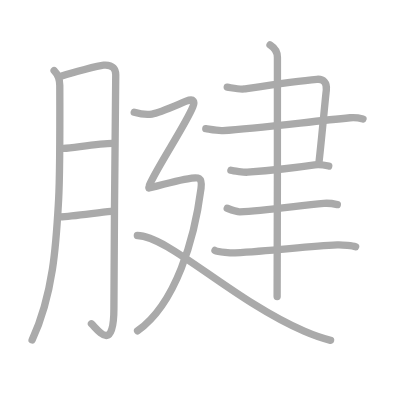
t = 0.00 s
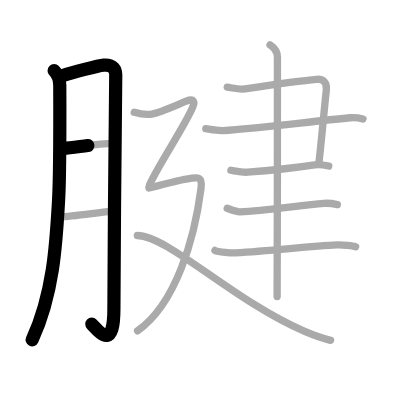
t = 2.50 s
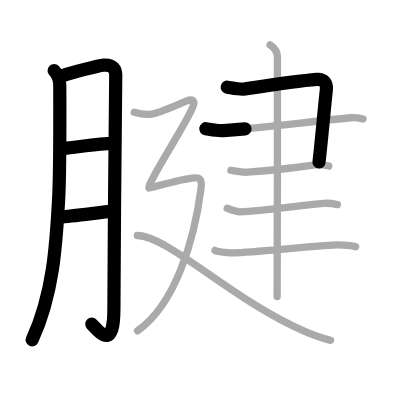
t = 5.25 s
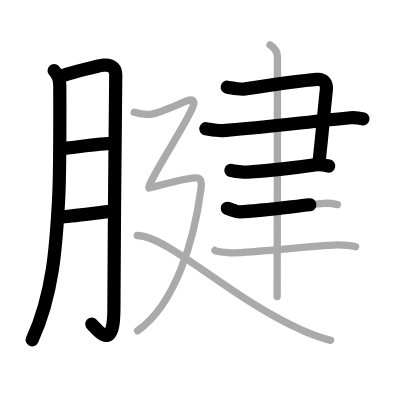
t = 7.75 s
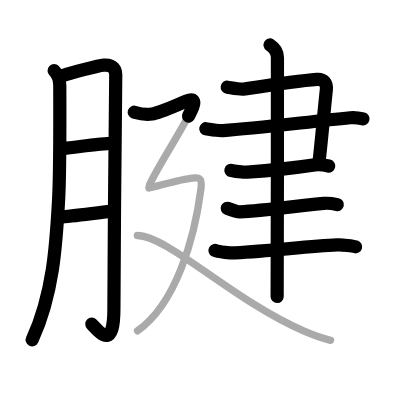
t = 10.50 s
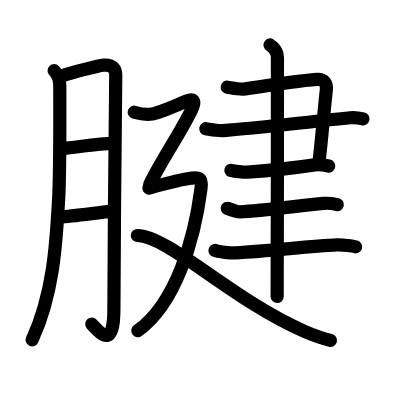
t = 13.00 s

The animated SVG that drew these frames (rendered in a browser with its animation timeline set to each time). Animation: 13 SMIL elements (animate=13); one cycle of 13.00 s.

<?xml version="1.0" standalone="no"?>
<!DOCTYPE svg PUBLIC "-//W3C//DTD SVG 1.1//EN"   "http://www.w3.org/Graphics/SVG/1.1/DTD/svg11.dtd">
<svg width="400px" height="400px"  version="1.1" xmlns="http://www.w3.org/2000/svg">
  <defs>
    <marker id="Triangle" viewBox="0 0 10 10" refX="0" refY="5" markerUnits="strokeWidth" markerWidth="3" style="stroke-opacity:0%;fill:#aaaaaa;" markerHeight="2" orient="auto">
      <path d="M 0 0 L 10 5 L 0 10 z" />
    </marker>
    
    <marker id="Arrow" viewBox="0 0 10 10" refX="5" refY="5" markerUnits="strokeWidth" markerWidth="1.8" style="stroke-opacity:0%;fill:#770000;" markerHeight="2" orient="auto">
      <path d="M 0 4 L 6 4 L 4 1 L 10 5 L 4 9 L 6 6 L 0 6 z" />
        <circle cx="5" cy="5" r="5" />
      </marker>
    
    <marker id="TriangleRed" viewBox="0 0 10 10" refX="0" refY="5" markerUnits="strokeWidth" markerWidth="3" style="stroke-opacity:0%;fill:#CC0000;" markerHeight="2" orient="auto">
      <path d="M 0 0 L 10 5 L 0 10 z" />
    </marker>
    
    <marker id="ArrowRed" viewBox="0 0 10 10" refX="5" refY="5" markerUnits="strokeWidth" markerWidth="1.8" style="stroke-opacity:0%;fill:#CC0000;" markerHeight="2" orient="auto">
      <path d="M 0 4 L 6 4 L 4 1 L 10 5 L 4 9 L 6 6 L 0 6 z" />
        <circle cx="5" cy="5" r="5" />
      </marker>
    
  </defs>
  
  <path style="fill:#ffffff; fill-opacity:100%; fill-rule:evenodd; stroke-width:0;" d="M 0 0 L 400px 0 L 400px 400px L 0 400px L 0 0" />

  <g transform="scale(3.6697247706422 3.6697247706422)">
<path style="fill:none; fill-opacity:0%; fill-rule:evenodd; stroke:#aaaaaa; stroke-opacity:100%; stroke-width: 1.5pt; stroke-linejoin:round; stroke-linecap:round;" d="M14.75 19.25C15.5 20 16.29 21 16.29 23.33c0 0.94 0.12 23.27-0.32 31.1c-0.63 11.15-1.28 25.39-7.22 38.21"></path>
<path style="fill:none; fill-opacity:0%; fill-rule:evenodd; stroke:#aaaaaa; stroke-opacity:100%; stroke-width: 1.5pt; stroke-linejoin:round; stroke-linecap:round;" d="M16.82 20.69c2.93-0.94 9.94-2.8 11.42-2.93c2.64-0.23 3.3 1.29 3.3 2.63c0 3.19-0.5 45.59-0.5 63.67c0 12.44-4.44 5.68-6.12 4.18"></path>
<path style="fill:none; fill-opacity:0%; fill-rule:evenodd; stroke:#aaaaaa; stroke-opacity:100%; stroke-width: 1.5pt; stroke-linejoin:round; stroke-linecap:round;" d="M17.32 40.45c3.62-0.35 10.08-1.34 13.26-1.37"></path>
<path style="fill:none; fill-opacity:0%; fill-rule:evenodd; stroke:#aaaaaa; stroke-opacity:100%; stroke-width: 1.5pt; stroke-linejoin:round; stroke-linecap:round;" d="M16.42 59.08C19.5 59 26.07 58 30.25 57.58"></path>
<path style="fill:none; fill-opacity:0%; fill-rule:evenodd; stroke:#aaaaaa; stroke-opacity:100%; stroke-width: 1.5pt; stroke-linejoin:round; stroke-linecap:round;" d="M61.92 23.75c1.35 0.21 3.44 0.69 4.67 0.5c4.92-0.75 14.37-2.21 19.75-2.63c1.75-0.14 2.84 0.85 2.58 2.97c-0.4 3.35-1.2 12.69-2 19.67"></path>
<path style="fill:none; fill-opacity:0%; fill-rule:evenodd; stroke:#aaaaaa; stroke-opacity:100%; stroke-width: 1.5pt; stroke-linejoin:round; stroke-linecap:round;" d="M56.08 35.08c1.32 0.2 3.2 0.6 4.67 0.5c9-0.58 22.75-2.33 34.67-3.5c1.61-0.16 2.77 0.14 3.5 0.33"></path>
<path style="fill:none; fill-opacity:0%; fill-rule:evenodd; stroke:#aaaaaa; stroke-opacity:100%; stroke-width: 1.5pt; stroke-linejoin:round; stroke-linecap:round;" d="M62.92 46.42c0.66 0.2 3.71 0.56 4.5 0.5c5.58-0.42 11.74-1.02 18.33-2c1.05-0.16 3.04 0.14 3.83 0.33"></path>
<path style="fill:none; fill-opacity:0%; fill-rule:evenodd; stroke:#aaaaaa; stroke-opacity:100%; stroke-width: 1.5pt; stroke-linejoin:round; stroke-linecap:round;" d="M61.92 56.75c0.64 0.25 2.81 1 3.45 0.97c6.65-0.29 16.4-1.75 22.88-2.3c1.06-0.09 3.13 0.21 3.67 0.33"></path>
<path style="fill:none; fill-opacity:0%; fill-rule:evenodd; stroke:#aaaaaa; stroke-opacity:100%; stroke-width: 1.5pt; stroke-linejoin:round; stroke-linecap:round;" d="M58.58 68.25c0.87 0.45 4.62 0.72 5.5 0.67c10.92-0.67 19.91-1.79 27.83-2.17c1.45-0.07 4.27 0.28 5 0.5"></path>
<path style="fill:none; fill-opacity:0%; fill-rule:evenodd; stroke:#aaaaaa; stroke-opacity:100%; stroke-width: 1.5pt; stroke-linejoin:round; stroke-linecap:round;" d="M73.58 12.25c1.17 0.75 2.02 2 2.02 3.4c0 0.77 0 60.37-0.08 65.15"></path>
<path style="fill:none; fill-opacity:0%; fill-rule:evenodd; stroke:#aaaaaa; stroke-opacity:100%; stroke-width: 1.5pt; stroke-linejoin:round; stroke-linecap:round;" d="M36.58 30.58c1.42 0.42 3.67 0.69 4.83 0.5c2.08-0.33 6.21-2.22 9.33-3.5c2.18-0.9 2.36 0.18 1.83 1.5c-1.89 4.78-9.64 16.27-11.83 21.33"></path>
<path style="fill:none; fill-opacity:0%; fill-rule:evenodd; stroke:#aaaaaa; stroke-opacity:100%; stroke-width: 1.5pt; stroke-linejoin:round; stroke-linecap:round;" d="M40.58 51.25c4.67-1.25 9.69-2.47 11.33-2.67c1.64-0.2 3.32-0.71 2.87 2.75c-1.77 13.73-6.81 31.38-17.29 38.83"></path>
<path style="fill:none; fill-opacity:0%; fill-rule:evenodd; stroke:#aaaaaa; stroke-opacity:100%; stroke-width: 1.5pt; stroke-linejoin:round; stroke-linecap:round;" d="M37.43 64.17c8.37 0.07 25.96 17.62 45.45 26.09c2.21 0.96 4.12 1.74 7.2 2.49"></path>

<path style="fill:none; fill-opacity:0%; fill-rule:evenodd; stroke:#000000; stroke-opacity:100%; stroke-width: 2.7pt; stroke-linejoin:round; stroke-linecap:round;" d="M14.75 19.25C15.5 20 16.29 21 16.29 23.33c0 0.94 0.12 23.27-0.32 31.1c-0.63 11.15-1.28 25.39-7.22 38.21" pathLength="100" stroke-dashoffset="100" stroke-dasharray="100 105"><animate id="dashAnim1" attributeName="stroke-dashoffset" from="100" to="0" dur="1s" calcMode="linear" fill="freeze"/></path>
<path style="fill:none; fill-opacity:0%; fill-rule:evenodd; stroke:#000000; stroke-opacity:100%; stroke-width: 2.7pt; stroke-linejoin:round; stroke-linecap:round;" d="M16.82 20.69c2.93-0.94 9.94-2.8 11.42-2.93c2.64-0.23 3.3 1.29 3.3 2.63c0 3.19-0.5 45.59-0.5 63.67c0 12.44-4.44 5.68-6.12 4.18" pathLength="100" stroke-dashoffset="100" stroke-dasharray="100 105"><animate id="dashAnim2" attributeName="stroke-dashoffset" from="100" to="0" dur="1s" calcMode="linear" begin="dashAnim1.end" fill="freeze"/></path>
<path style="fill:none; fill-opacity:0%; fill-rule:evenodd; stroke:#000000; stroke-opacity:100%; stroke-width: 2.7pt; stroke-linejoin:round; stroke-linecap:round;" d="M17.32 40.45c3.62-0.35 10.08-1.34 13.26-1.37" pathLength="100" stroke-dashoffset="100" stroke-dasharray="100 105"><animate id="dashAnim3" attributeName="stroke-dashoffset" from="100" to="0" dur="1s" calcMode="linear" begin="dashAnim2.end" fill="freeze"/></path>
<path style="fill:none; fill-opacity:0%; fill-rule:evenodd; stroke:#000000; stroke-opacity:100%; stroke-width: 2.7pt; stroke-linejoin:round; stroke-linecap:round;" d="M16.42 59.08C19.5 59 26.07 58 30.25 57.58" pathLength="100" stroke-dashoffset="100" stroke-dasharray="100 105"><animate id="dashAnim4" attributeName="stroke-dashoffset" from="100" to="0" dur="1s" calcMode="linear" begin="dashAnim3.end" fill="freeze"/></path>
<path style="fill:none; fill-opacity:0%; fill-rule:evenodd; stroke:#000000; stroke-opacity:100%; stroke-width: 2.7pt; stroke-linejoin:round; stroke-linecap:round;" d="M61.92 23.75c1.35 0.21 3.44 0.69 4.67 0.5c4.92-0.75 14.37-2.21 19.75-2.63c1.75-0.14 2.84 0.85 2.58 2.97c-0.4 3.35-1.2 12.69-2 19.67" pathLength="100" stroke-dashoffset="100" stroke-dasharray="100 105"><animate id="dashAnim5" attributeName="stroke-dashoffset" from="100" to="0" dur="1s" calcMode="linear" begin="dashAnim4.end" fill="freeze"/></path>
<path style="fill:none; fill-opacity:0%; fill-rule:evenodd; stroke:#000000; stroke-opacity:100%; stroke-width: 2.7pt; stroke-linejoin:round; stroke-linecap:round;" d="M56.08 35.08c1.32 0.2 3.2 0.6 4.67 0.5c9-0.58 22.75-2.33 34.67-3.5c1.61-0.16 2.77 0.14 3.5 0.33" pathLength="100" stroke-dashoffset="100" stroke-dasharray="100 105"><animate id="dashAnim6" attributeName="stroke-dashoffset" from="100" to="0" dur="1s" calcMode="linear" begin="dashAnim5.end" fill="freeze"/></path>
<path style="fill:none; fill-opacity:0%; fill-rule:evenodd; stroke:#000000; stroke-opacity:100%; stroke-width: 2.7pt; stroke-linejoin:round; stroke-linecap:round;" d="M62.92 46.42c0.66 0.2 3.71 0.56 4.5 0.5c5.58-0.42 11.74-1.02 18.33-2c1.05-0.16 3.04 0.14 3.83 0.33" pathLength="100" stroke-dashoffset="100" stroke-dasharray="100 105"><animate id="dashAnim7" attributeName="stroke-dashoffset" from="100" to="0" dur="1s" calcMode="linear" begin="dashAnim6.end" fill="freeze"/></path>
<path style="fill:none; fill-opacity:0%; fill-rule:evenodd; stroke:#000000; stroke-opacity:100%; stroke-width: 2.7pt; stroke-linejoin:round; stroke-linecap:round;" d="M61.92 56.75c0.64 0.25 2.81 1 3.45 0.97c6.65-0.29 16.4-1.75 22.88-2.3c1.06-0.09 3.13 0.21 3.67 0.33" pathLength="100" stroke-dashoffset="100" stroke-dasharray="100 105"><animate id="dashAnim8" attributeName="stroke-dashoffset" from="100" to="0" dur="1s" calcMode="linear" begin="dashAnim7.end" fill="freeze"/></path>
<path style="fill:none; fill-opacity:0%; fill-rule:evenodd; stroke:#000000; stroke-opacity:100%; stroke-width: 2.7pt; stroke-linejoin:round; stroke-linecap:round;" d="M58.58 68.25c0.87 0.45 4.62 0.72 5.5 0.67c10.92-0.67 19.91-1.79 27.83-2.17c1.45-0.07 4.27 0.28 5 0.5" pathLength="100" stroke-dashoffset="100" stroke-dasharray="100 105"><animate id="dashAnim9" attributeName="stroke-dashoffset" from="100" to="0" dur="1s" calcMode="linear" begin="dashAnim8.end" fill="freeze"/></path>
<path style="fill:none; fill-opacity:0%; fill-rule:evenodd; stroke:#000000; stroke-opacity:100%; stroke-width: 2.7pt; stroke-linejoin:round; stroke-linecap:round;" d="M73.58 12.25c1.17 0.75 2.02 2 2.02 3.4c0 0.77 0 60.37-0.08 65.15" pathLength="100" stroke-dashoffset="100" stroke-dasharray="100 105"><animate id="dashAnim10" attributeName="stroke-dashoffset" from="100" to="0" dur="1s" calcMode="linear" begin="dashAnim9.end" fill="freeze"/></path>
<path style="fill:none; fill-opacity:0%; fill-rule:evenodd; stroke:#000000; stroke-opacity:100%; stroke-width: 2.7pt; stroke-linejoin:round; stroke-linecap:round;" d="M36.58 30.58c1.42 0.42 3.67 0.69 4.83 0.5c2.08-0.33 6.21-2.22 9.33-3.5c2.18-0.9 2.36 0.18 1.83 1.5c-1.89 4.78-9.64 16.27-11.83 21.33" pathLength="100" stroke-dashoffset="100" stroke-dasharray="100 105"><animate id="dashAnim11" attributeName="stroke-dashoffset" from="100" to="0" dur="1s" calcMode="linear" begin="dashAnim10.end" fill="freeze"/></path>
<path style="fill:none; fill-opacity:0%; fill-rule:evenodd; stroke:#000000; stroke-opacity:100%; stroke-width: 2.7pt; stroke-linejoin:round; stroke-linecap:round;" d="M40.58 51.25c4.67-1.25 9.69-2.47 11.33-2.67c1.64-0.2 3.32-0.71 2.87 2.75c-1.77 13.73-6.81 31.38-17.29 38.83" pathLength="100" stroke-dashoffset="100" stroke-dasharray="100 105"><animate id="dashAnim12" attributeName="stroke-dashoffset" from="100" to="0" dur="1s" calcMode="linear" begin="dashAnim11.end" fill="freeze"/></path>
<path style="fill:none; fill-opacity:0%; fill-rule:evenodd; stroke:#000000; stroke-opacity:100%; stroke-width: 2.7pt; stroke-linejoin:round; stroke-linecap:round;" d="M37.43 64.17c8.37 0.07 25.96 17.62 45.45 26.09c2.21 0.96 4.12 1.74 7.2 2.49" pathLength="100" stroke-dashoffset="100" stroke-dasharray="100 105"><animate id="dashAnim13" attributeName="stroke-dashoffset" from="100" to="0" dur="1s" calcMode="linear" begin="dashAnim12.end" fill="freeze"/></path>

</g>

</svg>  
          
